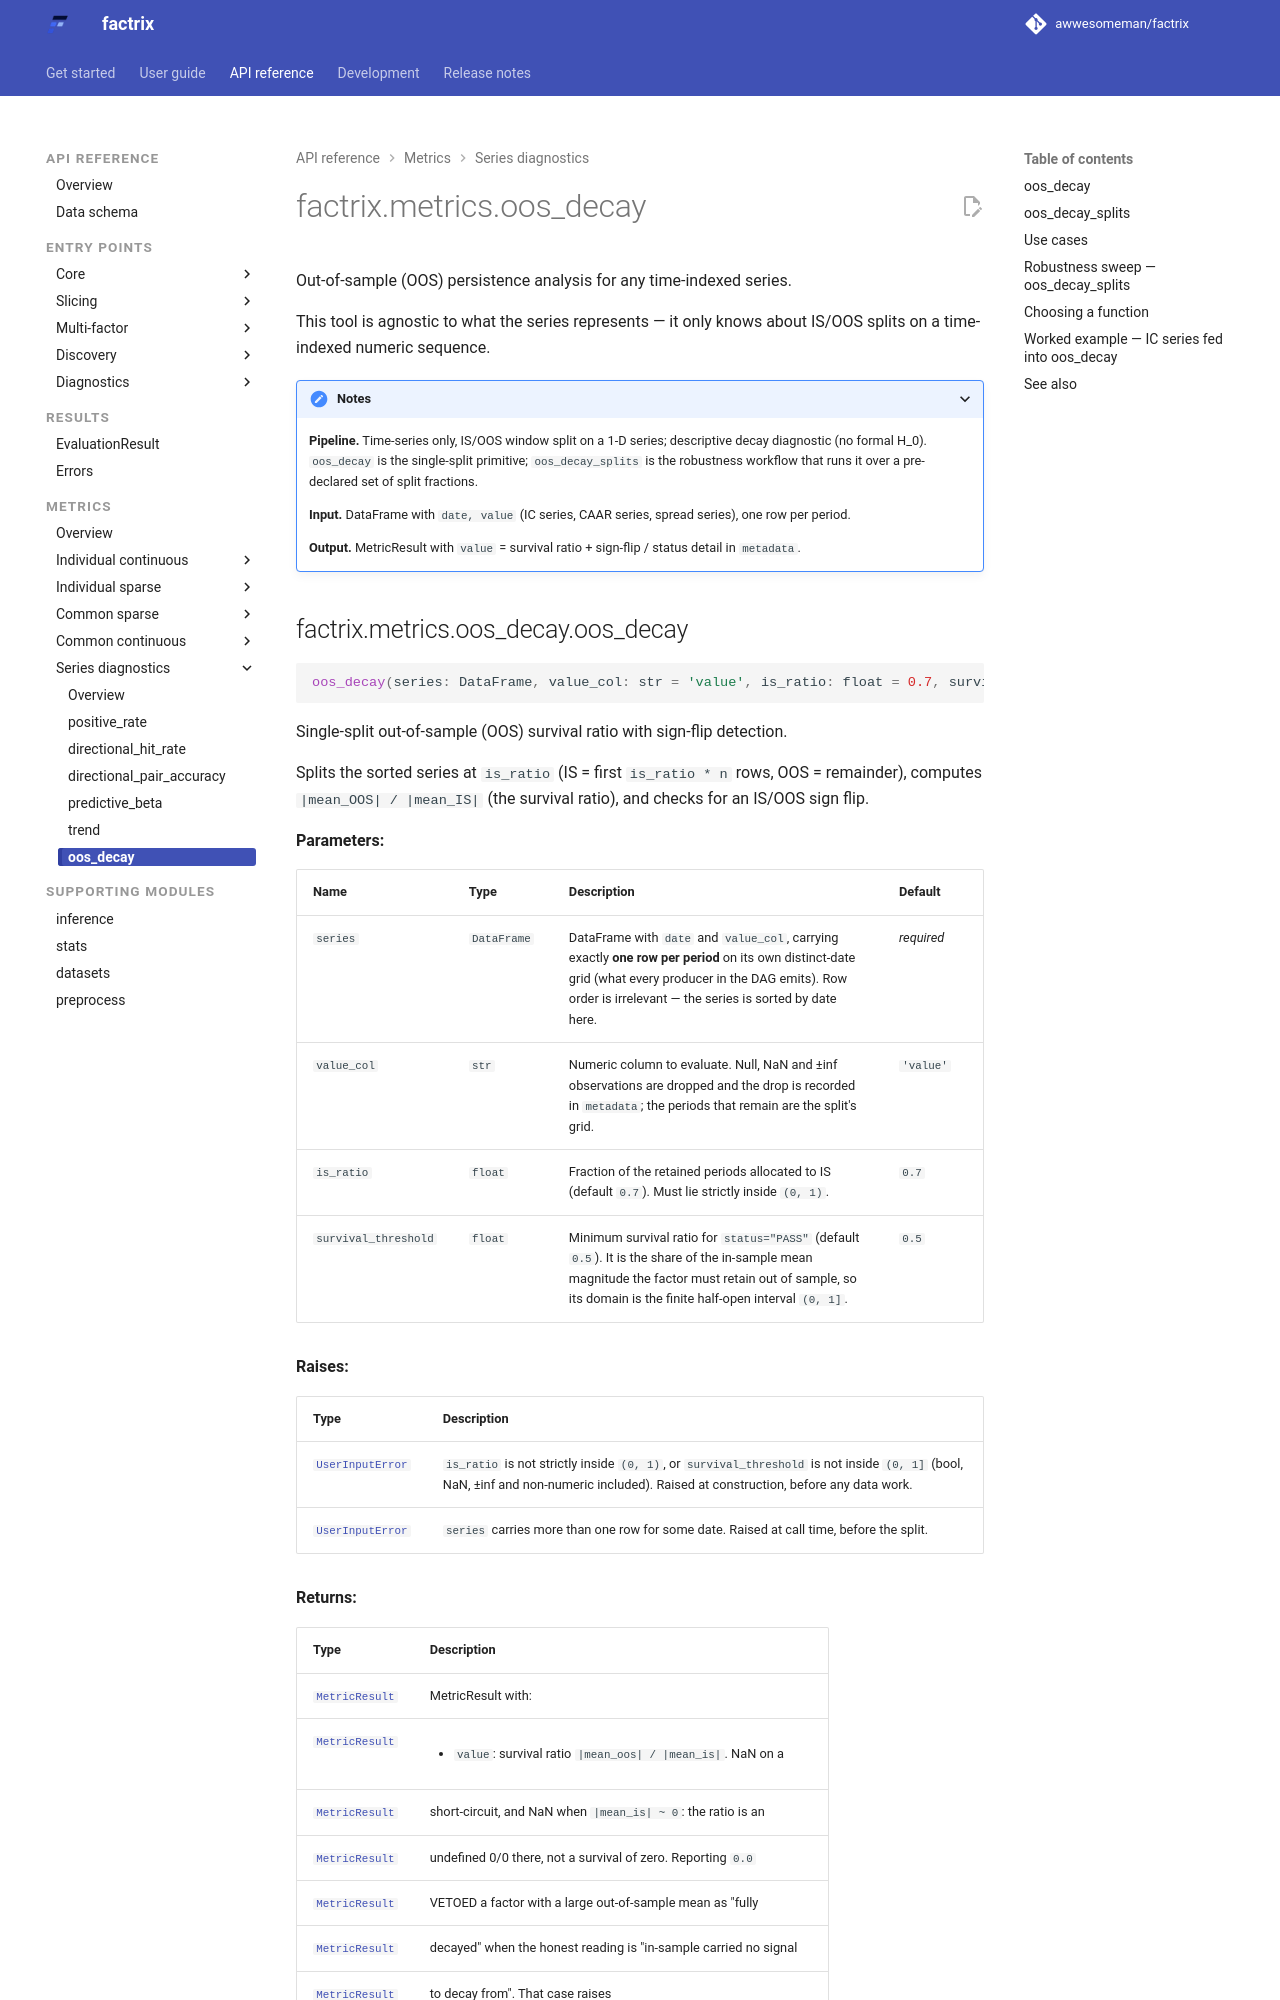

repository: awwesomeman/factrix · page: 0.34.0/api/metrics/oos_decay/index.html · generator: mkdocs

---
title: factrix.metrics.oos_decay
---

::: factrix.metrics.oos_decay
    options:
      show_root_members_full_path: true
      members:
        - oos_decay
        - oos_decay_splits

<hr>

!!! info "Descriptive only — no formal $H_0$"
    `oos_decay` emits a survival ratio + sign-flip detail;
    no `p_value` is attached and `stat` is `None`. A $t$-test at the
    `MIN_OOS_PERIODS_HARD` floor would have power $\approx 0$ and would
    invite mis-reading the diagnostic as a significance test. Callers
    routing this output into Benjamini-Hochberg-Yekutieli (BHY) / gate logic must read `status`
    (`"PASS"` / `"VETOED"`) and `sign_flipped`, not a probability.
